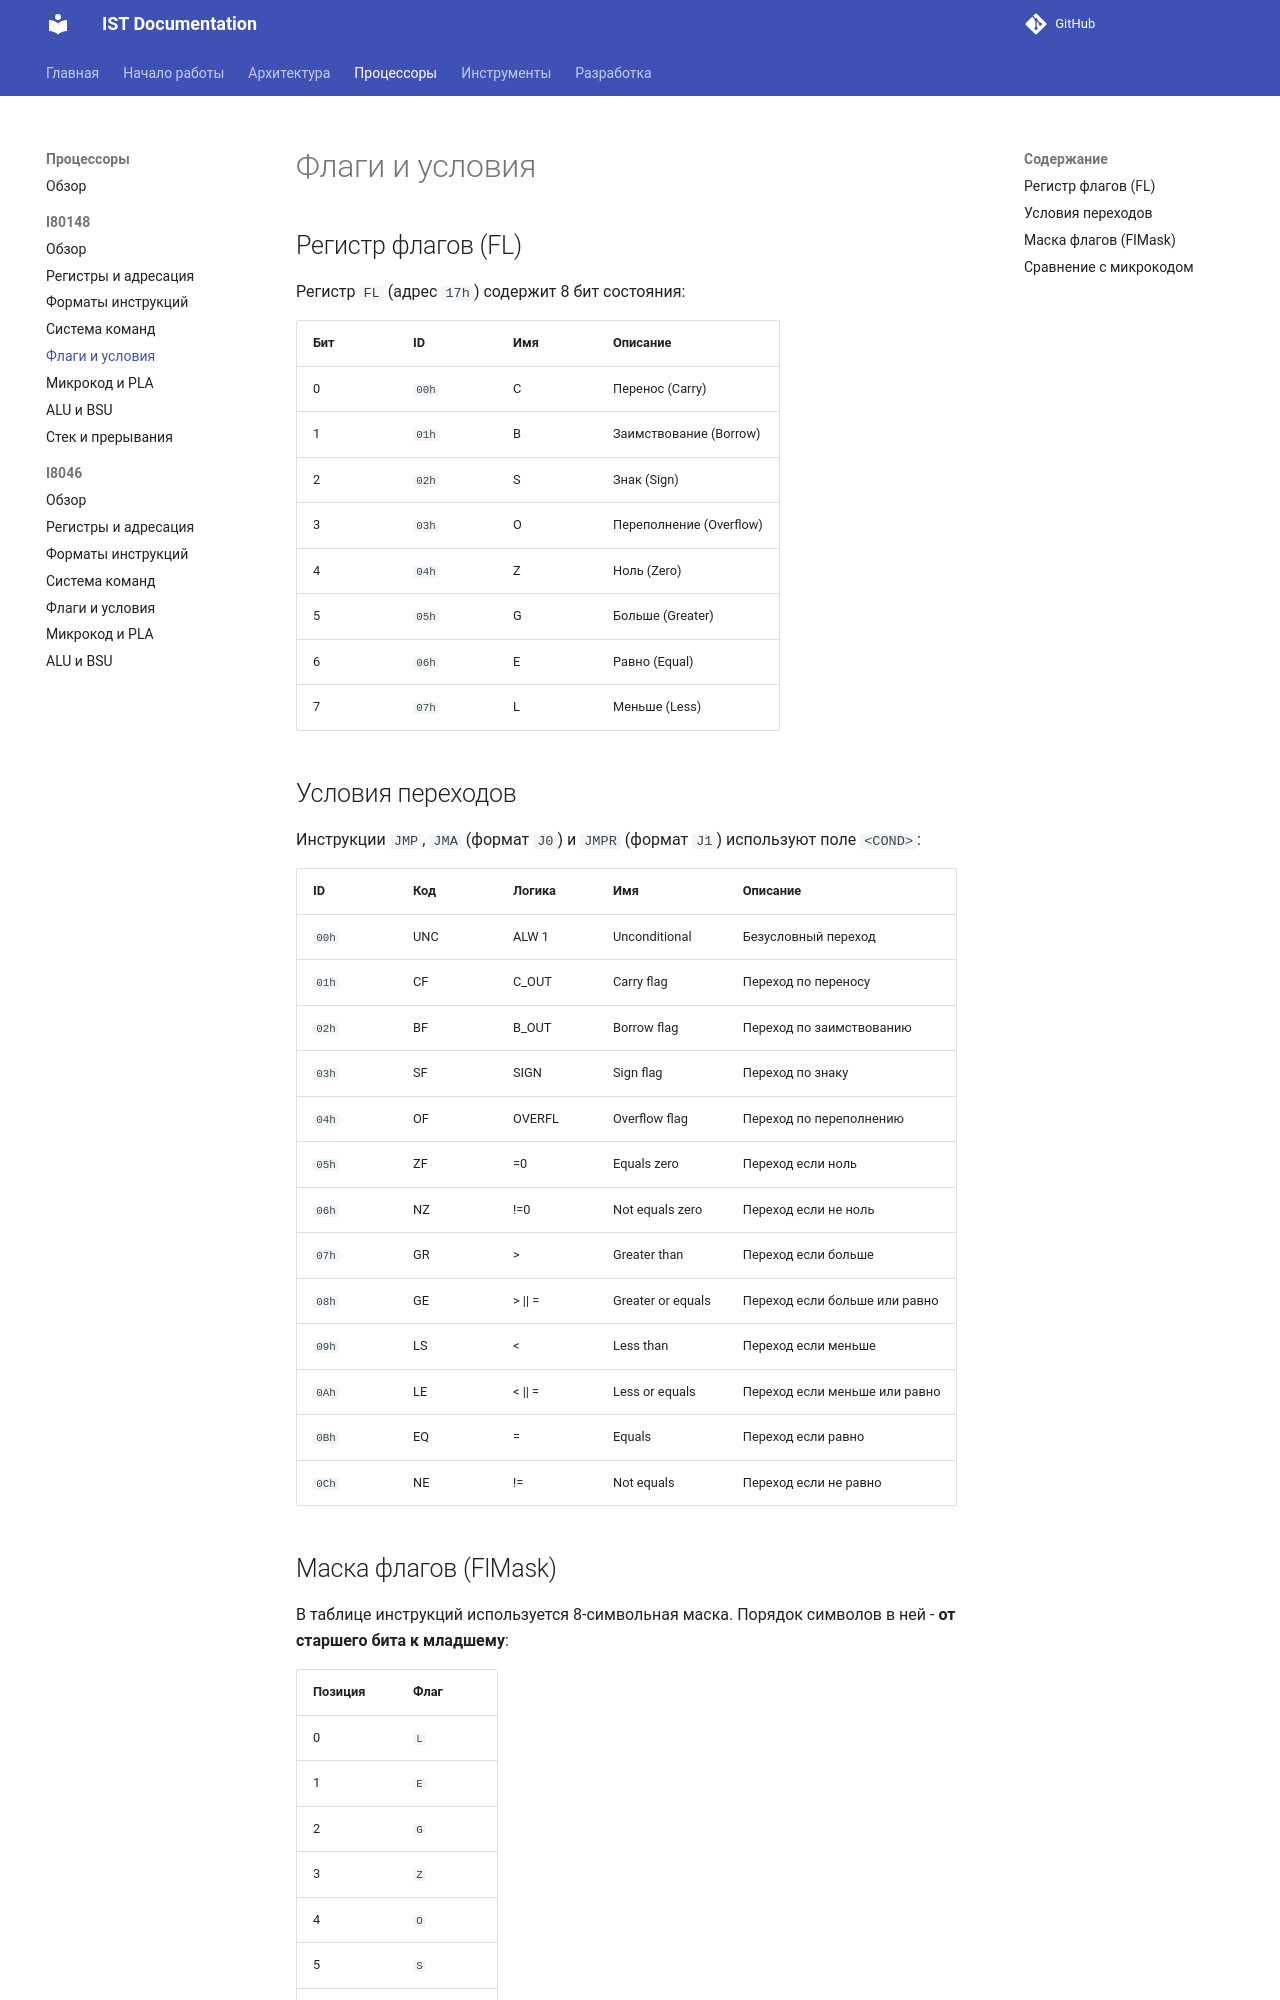

repository: TheCawa/IST · page: processors/i80148/flags/index.html · generator: mkdocs

# Флаги и условия

## Регистр флагов (FL)

Регистр `FL` (адрес `17h`) содержит 8 бит состояния:

| Бит | ID | Имя | Описание |
|-----|----|-----|----------|
| 0 | `00h` | C | Перенос (Carry) |
| 1 | `01h` | B | Заимствование (Borrow) |
| 2 | `02h` | S | Знак (Sign) |
| 3 | `03h` | O | Переполнение (Overflow) |
| 4 | `04h` | Z | Ноль (Zero) |
| 5 | `05h` | G | Больше (Greater) |
| 6 | `06h` | E | Равно (Equal) |
| 7 | `07h` | L | Меньше (Less) |

## Условия переходов

Инструкции `JMP`, `JMA` (формат `J0`) и `JMPR` (формат `J1`) используют поле `<COND>`:

| ID | Код | Логика | Имя | Описание |
|----|-----|--------|-----|----------|
| `00h` | UNC | ALW 1 | Unconditional | Безусловный переход |
| `01h` | CF | C_OUT | Carry flag | Переход по переносу |
| `02h` | BF | B_OUT | Borrow flag | Переход по заимствованию |
| `03h` | SF | SIGN | Sign flag | Переход по знаку |
| `04h` | OF | OVERFL | Overflow flag | Переход по переполнению |
| `05h` | ZF | =0 | Equals zero | Переход если ноль |
| `06h` | NZ | !=0 | Not equals zero | Переход если не ноль |
| `07h` | GR | > | Greater than | Переход если больше |
| `08h` | GE | > \|\| = | Greater or equals | Переход если больше или равно |
| `09h` | LS | < | Less than | Переход если меньше |
| `0Ah` | LE | < \|\| = | Less or equals | Переход если меньше или равно |
| `0Bh` | EQ | = | Equals | Переход если равно |
| `0Ch` | NE | != | Not equals | Переход если не равно |
